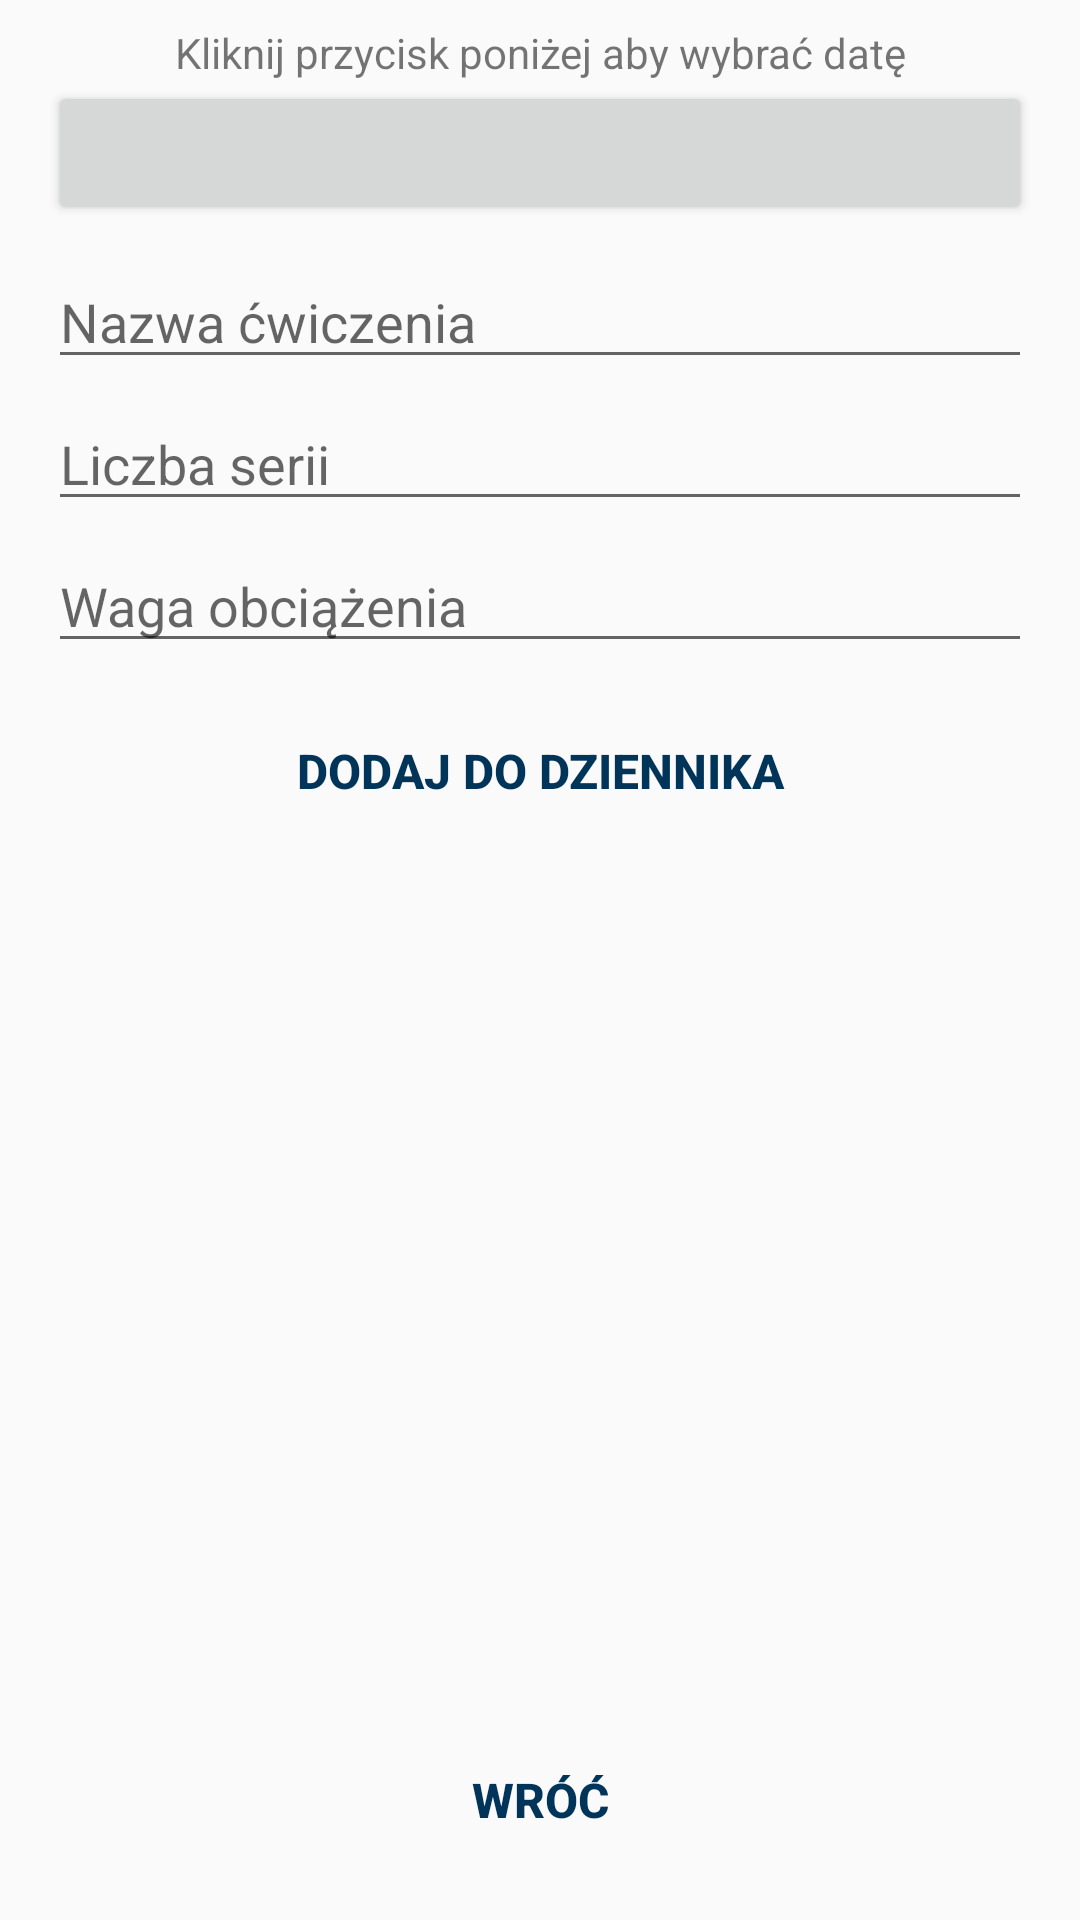

Reconstruct the res/layout file that produces this screen, plus the resources it refers to.
<!-- AndroidManifest.xml: application theme AppTheme -->
<!-- res/layout/activity_add.xml -->
<?xml version="1.0" encoding="utf-8"?>
<RelativeLayout xmlns:android="http://schemas.android.com/apk/res/android"
    xmlns:app="http://schemas.android.com/apk/res-auto"
    xmlns:tools="http://schemas.android.com/tools"
    android:layout_width="match_parent"
    android:layout_height="match_parent"
    tools:context=".AddActivity">

    <TextView
        android:id="@+id/datatextview"
        android:layout_width="match_parent"
        android:layout_height="wrap_content"
        android:layout_marginTop="8dp"
        android:text="Kliknij przycisk poniżej aby wybrać datę"
        android:textAlignment="center" />

    <Button
        android:id="@+id/GoToCalendarButton"
        android:layout_width="match_parent"
        android:layout_height="wrap_content"
        android:layout_below="@id/datatextview"
        android:layout_marginLeft="16dp"
        android:layout_marginRight="16dp" />

    <AutoCompleteTextView
        android:id="@+id/NazwaCwiczeniaACTV"
        android:layout_width="match_parent"
        android:layout_height="wrap_content"
        android:layout_below="@id/GoToCalendarButton"
        android:layout_marginLeft="16dp"
        android:layout_marginTop="10dp"
        android:layout_marginRight="16dp"
        android:completionThreshold="2"
        android:hint="Nazwa ćwiczenia"
        android:maxLines="2" />

    <EditText
        android:id="@+id/SerieET"
        android:layout_width="match_parent"
        android:layout_height="wrap_content"
        android:layout_below="@id/NazwaCwiczeniaACTV"
        android:layout_marginLeft="16dp"
        android:layout_marginTop="6dp"
        android:layout_marginRight="16dp"
        android:hint="Liczba serii"
        android:inputType="number"
        android:maxLength="2" />

    <EditText
        android:id="@+id/ObciazenieET"
        android:layout_width="match_parent"
        android:layout_height="wrap_content"
        android:layout_below="@id/SerieET"
        android:layout_marginLeft="16dp"
        android:layout_marginTop="6dp"
        android:layout_marginRight="16dp"
        android:hint="Waga obciążenia"
        android:inputType="number"
        android:maxLength="3" />

    <Button
        android:id="@+id/addDziennik"
        style="@style/Widget.AppCompat.Button.Borderless.Colored"
        android:layout_width="match_parent"
        android:layout_height="wrap_content"
        android:layout_below="@id/ObciazenieET"
        android:layout_marginStart="16dp"
        android:layout_marginTop="12dp"
        android:layout_marginEnd="16dp"
        android:layout_marginBottom="16dp"
        android:text="Dodaj do dziennika"
        android:textSize="16sp"
        android:textStyle="bold" />

    <Button
        android:id="@+id/backDziennik"
        style="@style/Widget.AppCompat.Button.Borderless.Colored"
        android:layout_width="match_parent"
        android:layout_height="wrap_content"
        android:layout_alignParentBottom="true"
        android:layout_marginStart="16dp"
        android:layout_marginTop="12dp"
        android:layout_marginEnd="16dp"
        android:layout_marginBottom="16dp"
        android:text="Wróć"
        android:textSize="16sp"
        android:textStyle="bold" />

</RelativeLayout>
<!-- resources referenced by this layout -->
<resources>
  <style name="AppTheme" parent="Theme.AppCompat.Light.NoActionBar">
          
          <item name="colorPrimary">@color/colorPrimary</item>
          <item name="colorPrimaryDark">@color/colorPrimaryDark</item>
          <item name="colorAccent">#003459</item>
      </style>
  <!-- not gathered from this repository: default colours our renderer supplied (Android Studio template values) -->
  <color name="colorPrimary">#FF6200EE</color>
  <color name="colorPrimaryDark">#FF3700B3</color>
</resources>
